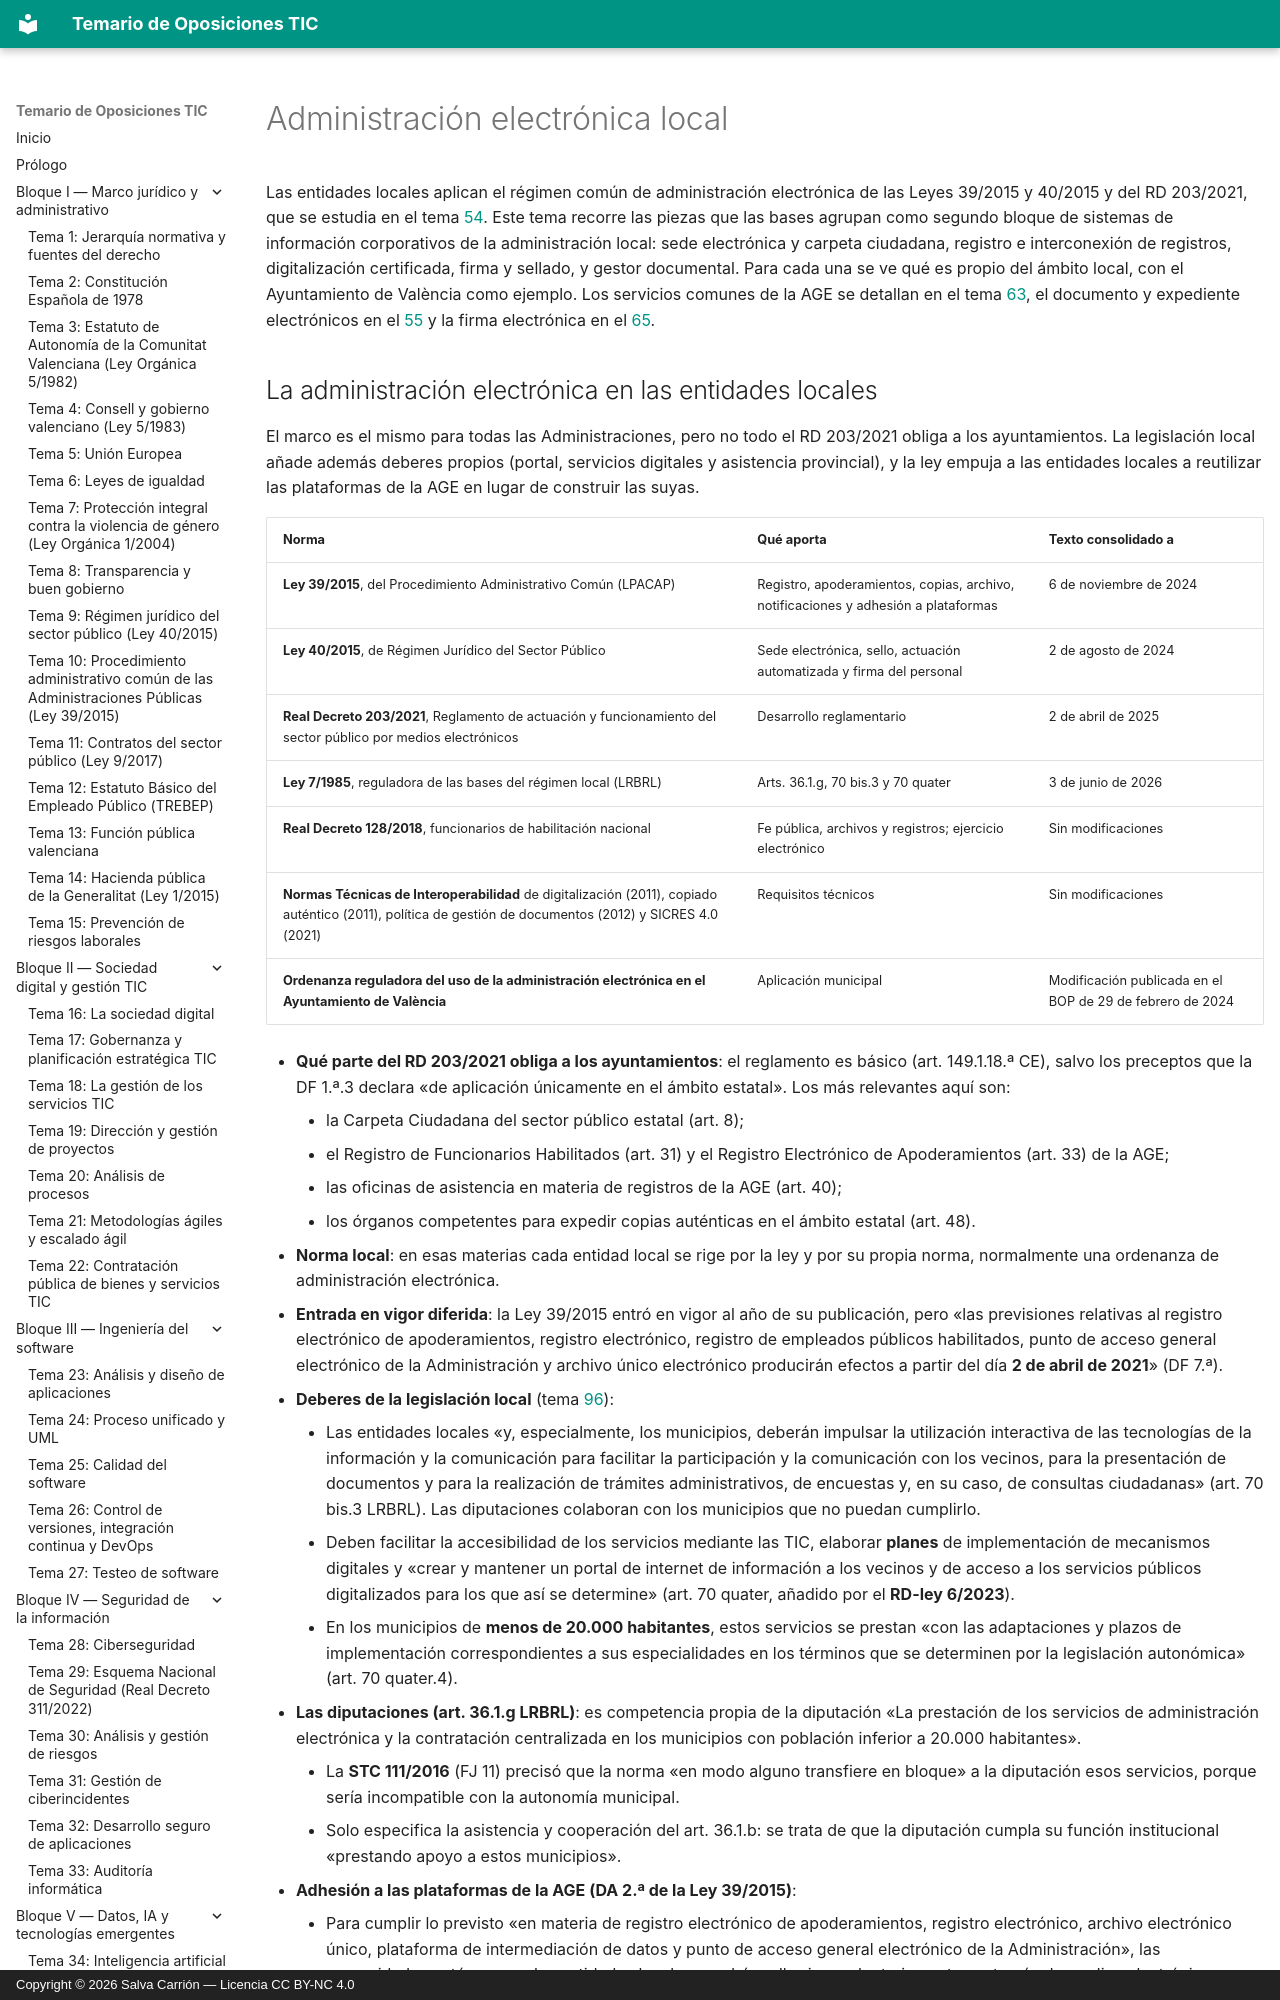

repository: salvacarrion/temario-oposiciones-tic · page: 102-administracion-electronica-local/index.html · generator: mkdocs · copyright: Copyright © 2026 Salva Carrión — Licencia CC BY-NC 4.0

# Administración electrónica local

Las entidades locales aplican el régimen común de administración electrónica de las Leyes 39/2015 y 40/2015 y del RD 203/2021, que se estudia en el tema [54](54-administracion-electronica.md). Este tema recorre las piezas que las bases agrupan como segundo bloque de sistemas de información corporativos de la administración local: sede electrónica y carpeta ciudadana, registro e interconexión de registros, digitalización certificada, firma y sellado, y gestor documental. Para cada una se ve qué es propio del ámbito local, con el Ayuntamiento de València como ejemplo. Los servicios comunes de la AGE se detallan en el tema [63](63-infraestructuras-y-servicios-comunes-de-interoperabilidad.md), el documento y expediente electrónicos en el [55](55-documento-y-expediente-electronico.md) y la firma electrónica en el [65](65-identificacion-y-firma-electronica.md).
